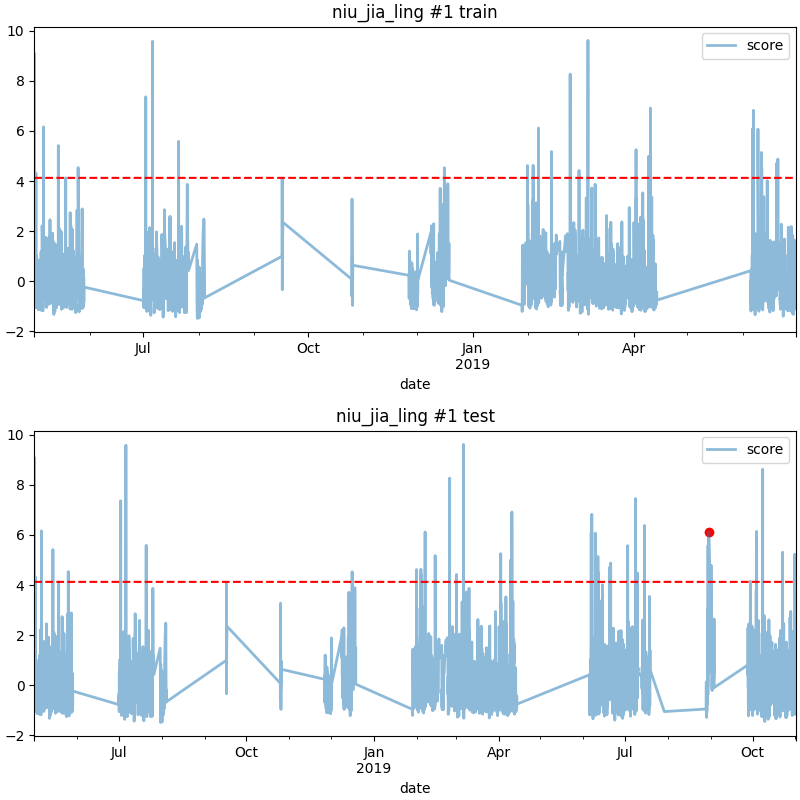

The data file committed next to this chart (first rows):
date, score
2019-08-30 11:00, 6.115
